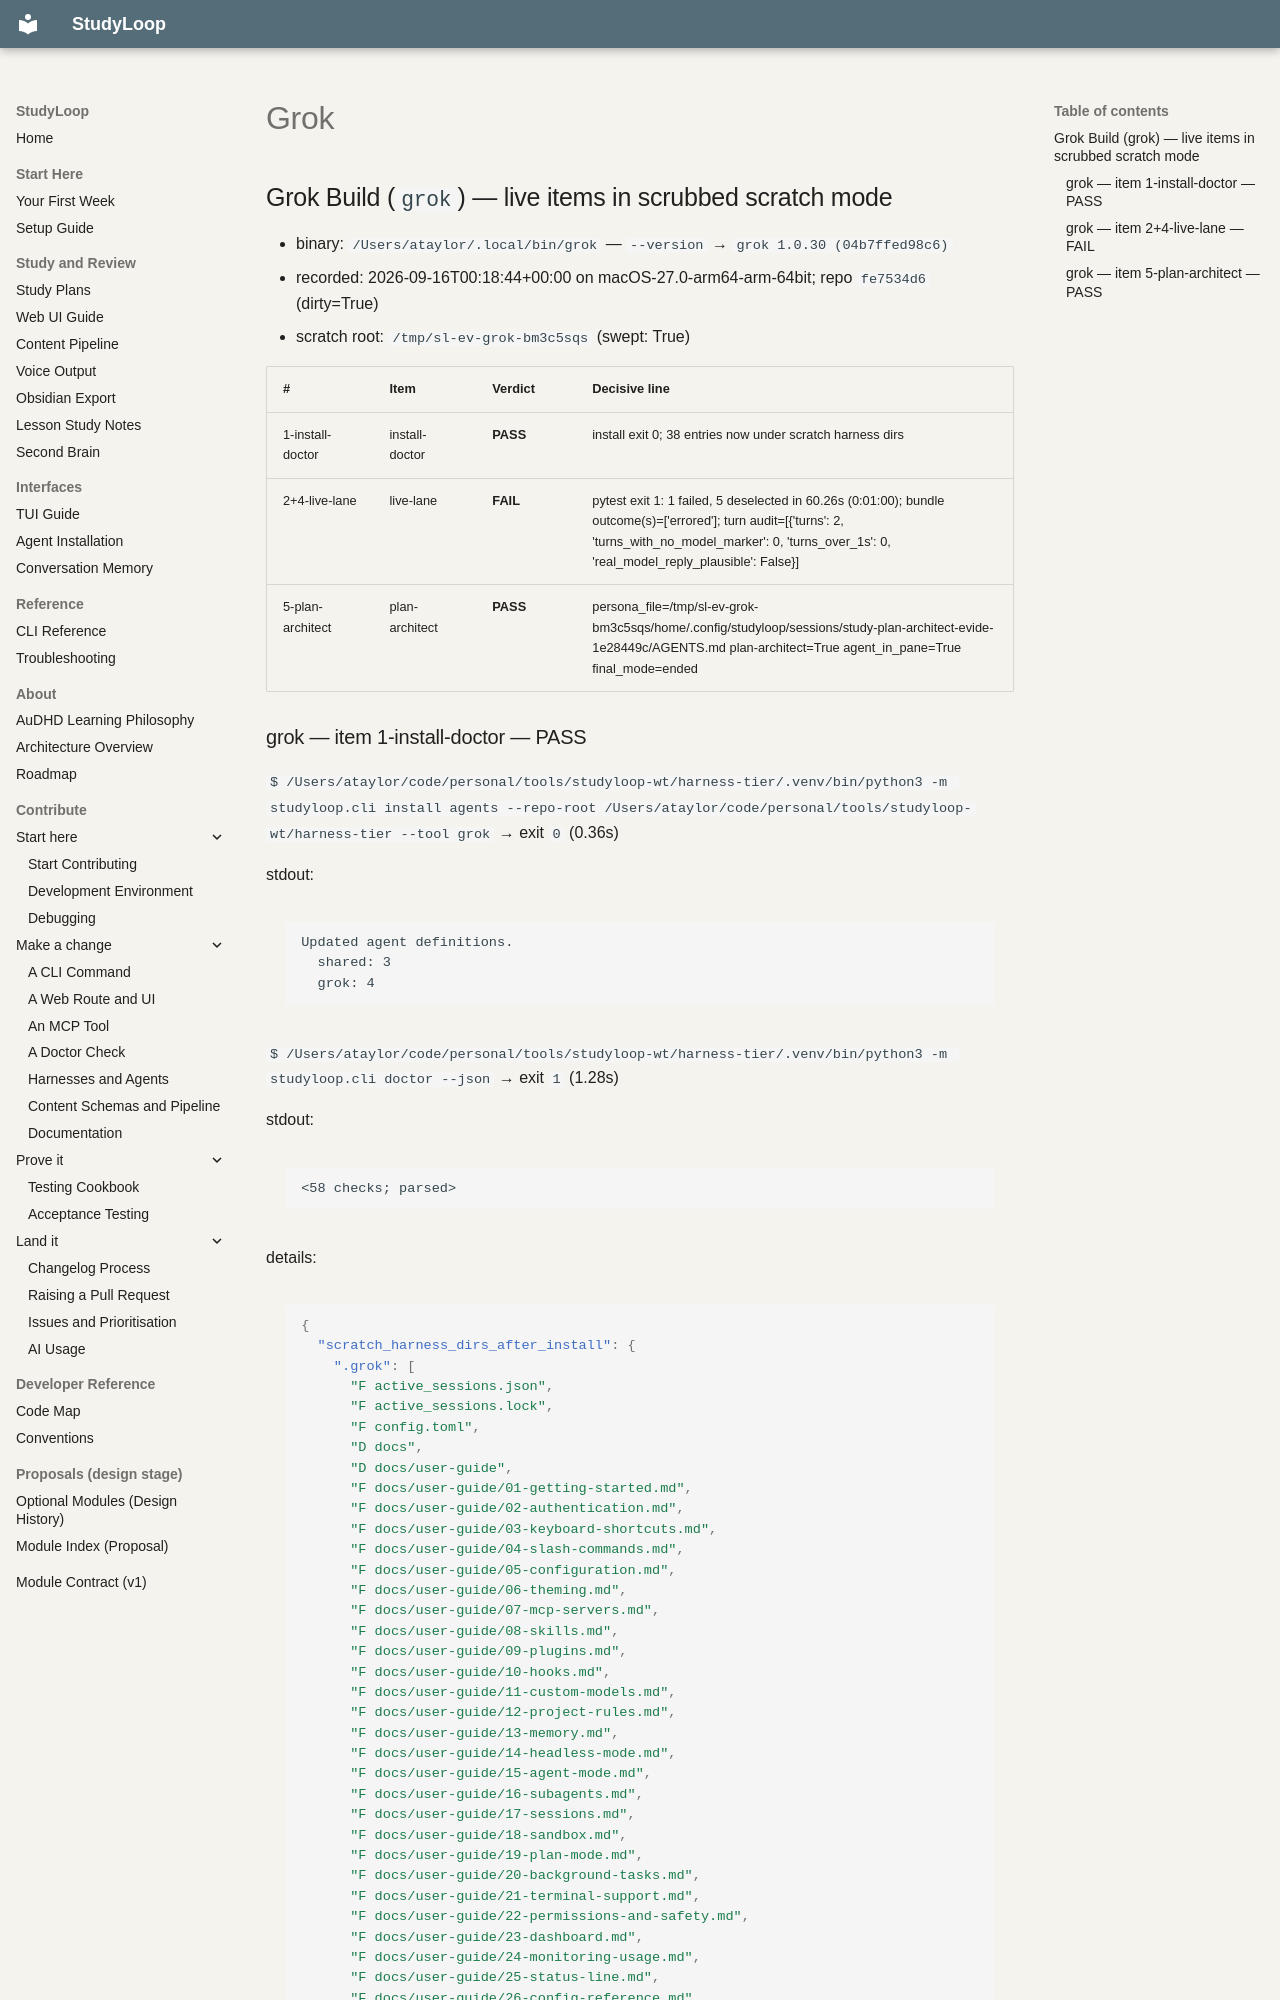

repository: NetDevAutomate/StudyLoop · page: architecture/plan-integration/receipts/harness-evidence-2026-09-16/grok/index.html · generator: mkdocs

## Grok Build (`grok`) — live items in scrubbed scratch mode

- binary: `/Users/ataylor/.local/bin/grok` — `--version` → `grok 1.0.30 (04b7ffed98c6)`
- recorded: 2026-09-16T00:18:44+00:00 on macOS-27.0-arm64-arm-64bit; repo `fe7534d6` (dirty=True)
- scratch root: `/tmp/sl-ev-grok-bm3c5sqs` (swept: True)

| # | Item | Verdict | Decisive line |
| --- | --- | --- | --- |
| 1-install-doctor | install-doctor | **PASS** | install exit 0; 38 entries now under scratch harness dirs |
| 2+4-live-lane | live-lane | **FAIL** | pytest exit 1: 1 failed, 5 deselected in 60.26s (0:01:00); bundle outcome(s)=['errored']; turn audit=[{'turns': 2, 'turns_with_no_model_marker': 0, 'turns_over_1s': 0, 'real_model_reply_plausible': False}] |
| 5-plan-architect | plan-architect | **PASS** | persona_file=/tmp/sl-ev-grok-bm3c5sqs/home/.config/studyloop/sessions/study-plan-architect-evide-1e28449c/AGENTS.md plan-architect=True agent_in_pane=True final_mode=ended |
